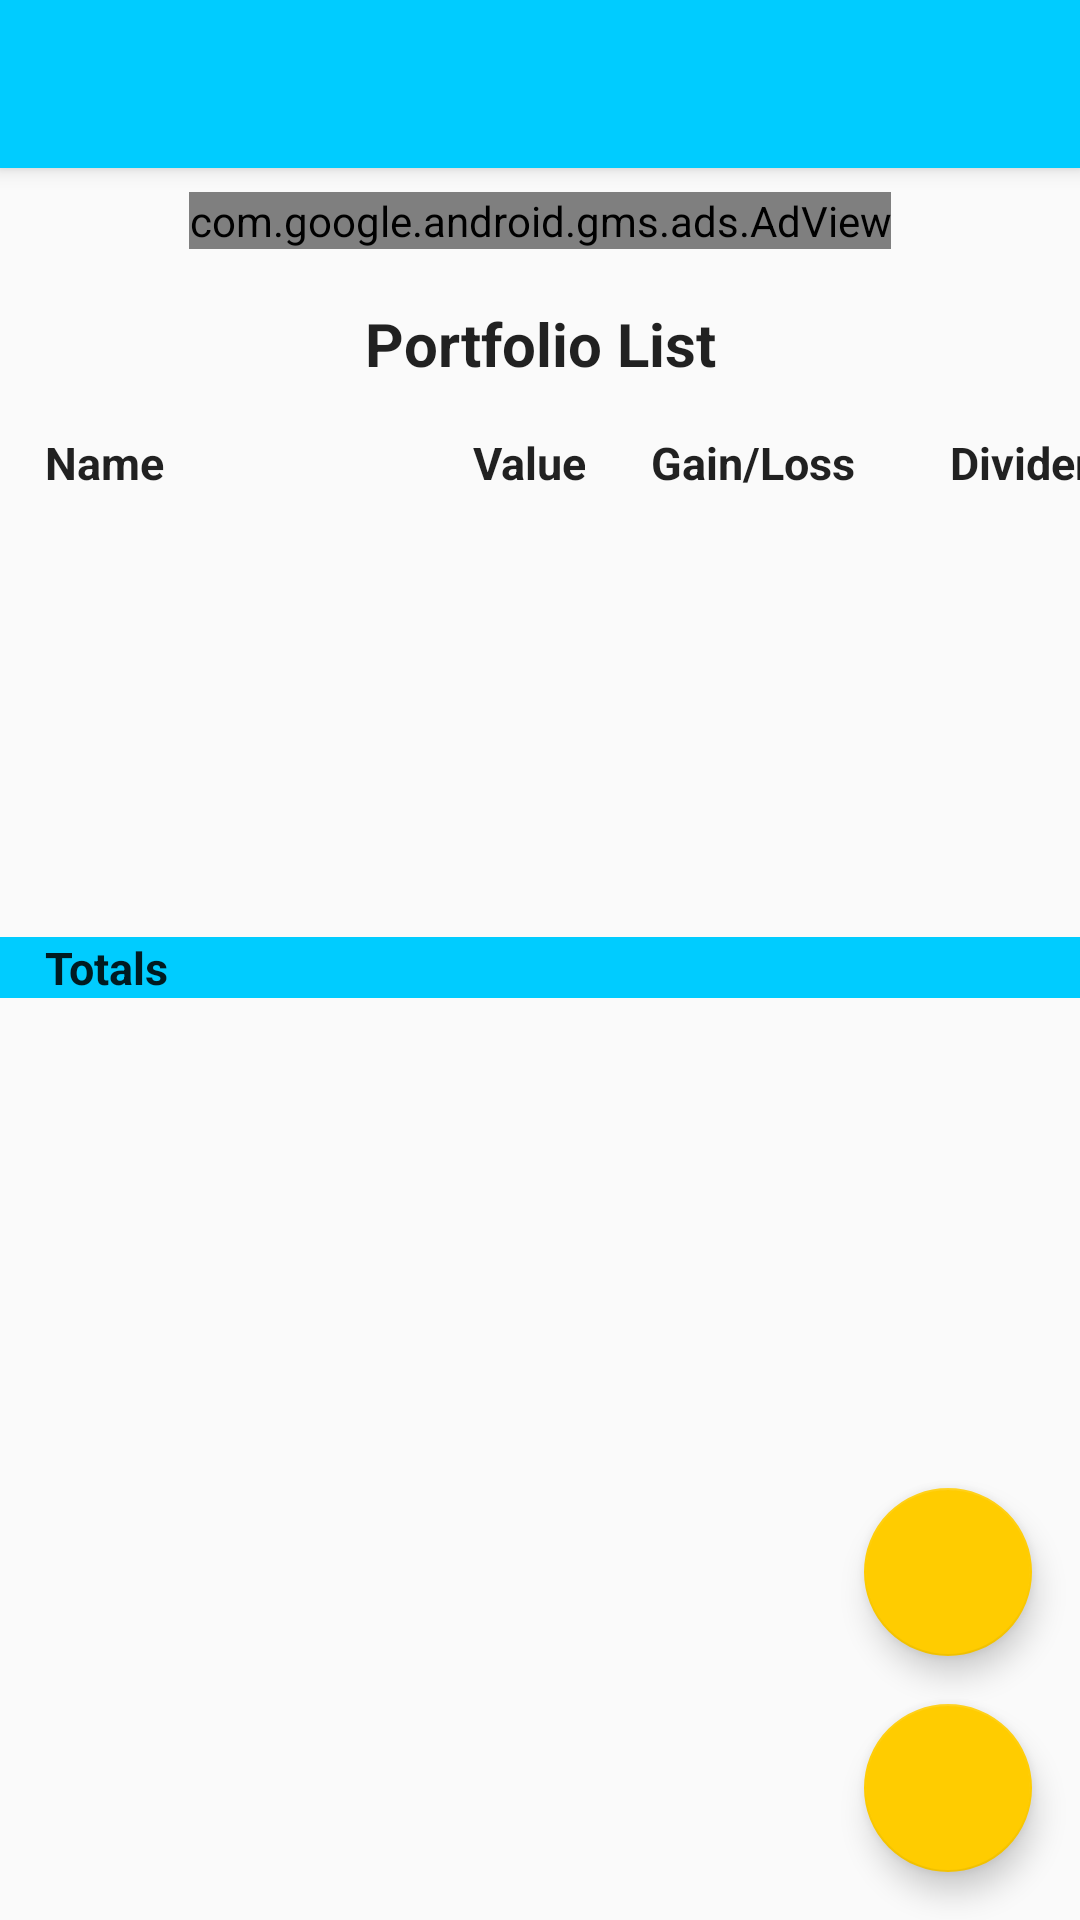

Produce the Android XML layout that renders to this screen, including the resource entries it uses.
<!-- AndroidManifest.xml: activity theme AppTheme.NoActionBar -->
<!-- res/layout/activity_main.xml -->
<?xml version="1.0" encoding="utf-8"?>
<android.support.design.widget.CoordinatorLayout
    xmlns:android="http://schemas.android.com/apk/res/android"
    xmlns:app="http://schemas.android.com/apk/res-auto"
    xmlns:tools="http://schemas.android.com/tools"
    android:layout_width="match_parent"
    android:layout_height="match_parent"
    tools:context="com.doobs.invest.income.MainActivity">

    <ScrollView
        android:layout_width="match_parent"
        android:layout_height="wrap_content">

        <LinearLayout
            android:layout_width="match_parent"
            android:layout_height="match_parent"
            android:orientation="vertical">

            <android.support.v7.widget.Toolbar
                android:id="@+id/toolbar"
                android:layout_width="match_parent"
                android:layout_height="@dimen/toolbar_height"
                android:elevation="@dimen/toolbar_elevation"
                android:background="?attr/colorPrimary"
                app:popupTheme="@style/AppTheme.PopupOverlay" />
            

            <com.google.android.gms.ads.AdView
                xmlns:ads="http://schemas.android.com/apk/res-auto"
                android:id="@+id/adView"
                android:layout_margin="@dimen/small_margin"
                android:layout_width="wrap_content"
                android:layout_height="wrap_content"
                android:layout_gravity="center"
                android:layout_centerHorizontal="true"
                android:layout_alignParentBottom="true"
                ads:adSize="BANNER"
                ads:adUnitId="ca-app-pub-3940256099942544/6300978111">
            </com.google.android.gms.ads.AdView>
            

            <TextView
                android:layout_width="match_parent"
                android:layout_height="wrap_content"
                android:text="@string/portfolio_list_header"
                style="@style/labelView"
                android:gravity="center"/>

            <TableLayout xmlns:android="http://schemas.android.com/apk/res/android"
                android:layout_width="match_parent"
                android:layout_height="wrap_content"
                android:layout_marginTop="@dimen/medium_margin"
                android:paddingLeft="@dimen/table_layout_padding"
                android:paddingStart="@dimen/table_layout_padding">

                <TableRow
                    android:layout_width="fill_parent"
                    android:layout_height="fill_parent">

                    <TextView
                        android:text="@string/portfolio_list_name_label"
                        android:layout_width="wrap_content"
                        android:layout_height="wrap_content"
                        android:width="@dimen/table_layout_stock_holding_list_shares_width"
                        style="@style/labelViewSmall"
                        android:layout_column="1" />

                    <TextView
                        android:text="@string/portfolio_list_value_label"
                        android:layout_width="wrap_content"
                        android:layout_height="wrap_content"
                        android:width="@dimen/table_layout_stock_holding_list_symbol_width"
                        android:gravity="right|end"
                        style="@style/labelViewSmall"
                        android:layout_column="2" />

                    <TextView
                        android:text="@string/portfolio_list_gain_label"
                        android:layout_width="wrap_content"
                        android:layout_height="wrap_content"
                        android:gravity="right|end"
                        android:width="@dimen/table_layout_stock_holding_list_cost_basis_width"
                        style="@style/labelViewSmall"
                        android:layout_column="3" />

                    <TextView
                        android:text="@string/portfolio_list_dividend_label"
                        android:layout_width="wrap_content"
                        android:layout_height="wrap_content"
                        android:gravity="right|end"
                        android:width="@dimen/table_layout_stock_holding_list_dividend_width"
                        style="@style/labelViewSmall"
                        android:layout_column="4" />

                </TableRow>
            </TableLayout>

            <android.support.v7.widget.RecyclerView
                android:layout_width="match_parent"
                android:layout_height="@dimen/recycler_view_height"
                android:id="@+id/portfolio_recyclerview">

            </android.support.v7.widget.RecyclerView>

            <TableLayout xmlns:android="http://schemas.android.com/apk/res/android"
                android:layout_width="match_parent"
                android:layout_height="wrap_content"
                android:layout_marginTop="@dimen/small_margin"
                android:background="@color/doobsPrimary"
                android:paddingLeft="@dimen/table_layout_padding"
                android:paddingStart="@dimen/table_layout_padding">

                <TableRow
                    android:layout_width="fill_parent"
                    android:layout_height="fill_parent">

                    <TextView
                        android:text="@string/stock_holding_list_total_label"
                        android:layout_width="wrap_content"
                        android:layout_height="wrap_content"
                        android:width="@dimen/table_layout_stock_holding_list_shares_width"
                        style="@style/labelViewSmall"
                        android:layout_column="1" />

                    <TextView
                        android:id="@+id/portfolio_list_value_textview"
                        android:layout_width="wrap_content"
                        android:layout_height="wrap_content"
                        android:width="@dimen/table_layout_stock_holding_list_symbol_width"
                        style="@style/labelViewSmall"
                        android:gravity="right|end"
                        android:layout_column="2" />

                    <TextView
                        android:id="@+id/portfolio_list_gain_textview"
                        android:layout_width="wrap_content"
                        android:layout_height="wrap_content"
                        android:gravity="right|end"
                        android:width="@dimen/table_layout_stock_holding_list_cost_basis_width"
                        style="@style/labelViewSmall"
                        android:layout_column="3" />

                    <TextView
                        android:id="@+id/portfolio_list_dividend_textview"
                        android:layout_width="wrap_content"
                        android:layout_height="wrap_content"
                        android:gravity="right|end"
                        android:width="@dimen/table_layout_stock_holding_list_dividend_width"
                        style="@style/labelViewSmall"
                        android:layout_column="4" />

                </TableRow>

            </TableLayout>

        </LinearLayout>
    </ScrollView>

    <android.support.design.widget.FloatingActionButton
        android:id="@+id/portfolio_adding_fab"
        android:layout_width="wrap_content"
        android:layout_height="wrap_content"
        android:layout_gravity="bottom|end"
        android:background="@color/doobsAccent"
        android:layout_margin="@dimen/fab_margin"
        app:elevation="@dimen/FAB_elevation"
        app:pressedTranslationZ="@dimen/FAB_pressed_elevation"
        android:contentDescription="@string/accessibility_add_portfolio_button_label"
        android:src="@drawable/ic_add_black_24dp" />

    <android.support.design.widget.FloatingActionButton
        android:id="@+id/fab_invisible"
        android:layout_width="@dimen/fab_margin"
        android:layout_height="@dimen/fab_margin"
        android:layout_gravity="top|end"
        android:layout_margin="@dimen/fab_margin"
        android:visibility="invisible"
        app:layout_anchor="@id/portfolio_adding_fab"
        app:layout_anchorGravity="top" />

    
    <android.support.design.widget.FloatingActionButton
        android:id="@+id/portfolio_refresh_all_fab"
        android:layout_width="wrap_content"
        android:layout_height="wrap_content"
        android:layout_gravity="top|end"
        android:layout_margin="@dimen/fab_margin"
        android:src="@drawable/ic_cached_black_24dp"
        android:background="@color/doobsAccent"
        app:layout_anchor="@id/fab_invisible"
        app:elevation="@dimen/FAB_elevation"
        app:pressedTranslationZ="@dimen/FAB_pressed_elevation"
        android:contentDescription="@string/accessibility_refresh_all_portfolio_button_label"
        app:layout_anchorGravity="top" />


</android.support.design.widget.CoordinatorLayout>
<!-- resources referenced by this layout -->
<resources>
  <color name="doobsAccent">#ffcc00</color>
  <color name="doobsPrimary">#00ccff</color>
  <dimen name="FAB_elevation">6dp</dimen>
  <dimen name="FAB_pressed_elevation">12dp</dimen>
  <dimen name="fab_margin">16dp</dimen>
  <dimen name="medium_margin">16dp</dimen>
  <dimen name="recycler_view_height">140dp</dimen>
  <dimen name="small_margin">8dp</dimen>
  <dimen name="table_layout_padding">15dp</dimen>
  <dimen name="table_layout_stock_holding_list_cost_basis_width">90dp</dimen>
  <dimen name="table_layout_stock_holding_list_dividend_width">90dp</dimen>
  <dimen name="table_layout_stock_holding_list_shares_width">90dp</dimen>
  <dimen name="table_layout_stock_holding_list_symbol_width">90dp</dimen>
  <dimen name="toolbar_elevation">4dp</dimen>
  <dimen name="toolbar_height">56dp</dimen>
  <string name="accessibility_add_portfolio_button_label">Add portfolio</string>
  <string name="accessibility_refresh_all_portfolio_button_label">Refresh all portfolios</string>
  <string name="portfolio_list_dividend_label">Dividend</string>
  <string name="portfolio_list_gain_label">Gain/Loss</string>
  <string name="portfolio_list_header">Portfolio List</string>
  <string name="portfolio_list_name_label">Name</string>
  <string name="portfolio_list_value_label">Value</string>
  <string name="stock_holding_list_total_label">Totals</string>
  <style name="AppTheme.PopupOverlay" parent="ThemeOverlay.AppCompat.Light" />
  <style name="labelView" parent="labelViewNoMargin">
          <item name="android:layout_marginTop">10sp</item>
      </style>
  <style name="labelViewSmall" parent="textViewSmall">
          <item name="android:textStyle">bold</item>
      </style>
  <style name="AppTheme.NoActionBar">
          <item name="windowActionBar">false</item>
          <item name="windowNoTitle">true</item>
      </style>
  <style name="labelViewNoMargin" parent="textView">
          <item name="android:textStyle">bold</item>
      </style>
  <style name="textViewSmall" parent="AppTheme">
          <item name="android:textSize">15sp</item>
      </style>
  <style name="textView" parent="AppTheme">
          <item name="android:textSize">20sp</item>
      </style>
  <style name="AppTheme" parent="Theme.AppCompat.Light.DarkActionBar">
          
          <item name="colorPrimary">@color/doobsPrimary</item>
          <item name="colorPrimaryDark">@color/doobsPrimaryDark</item>
          <item name="colorAccent">@color/doobsAccent</item>
      </style>
  <color name="doobsPrimaryDark">#0066ff</color>
</resources>
